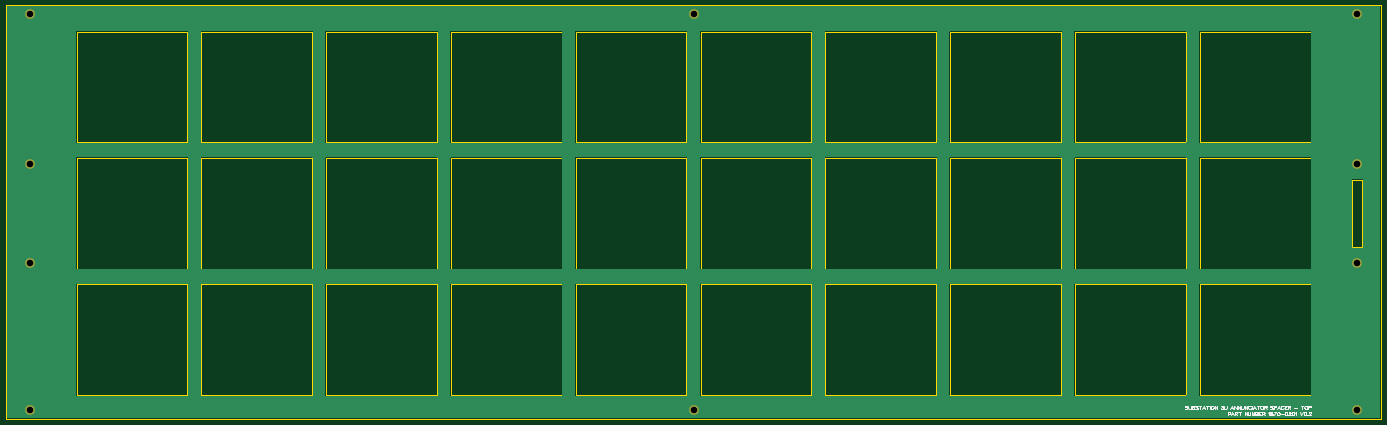
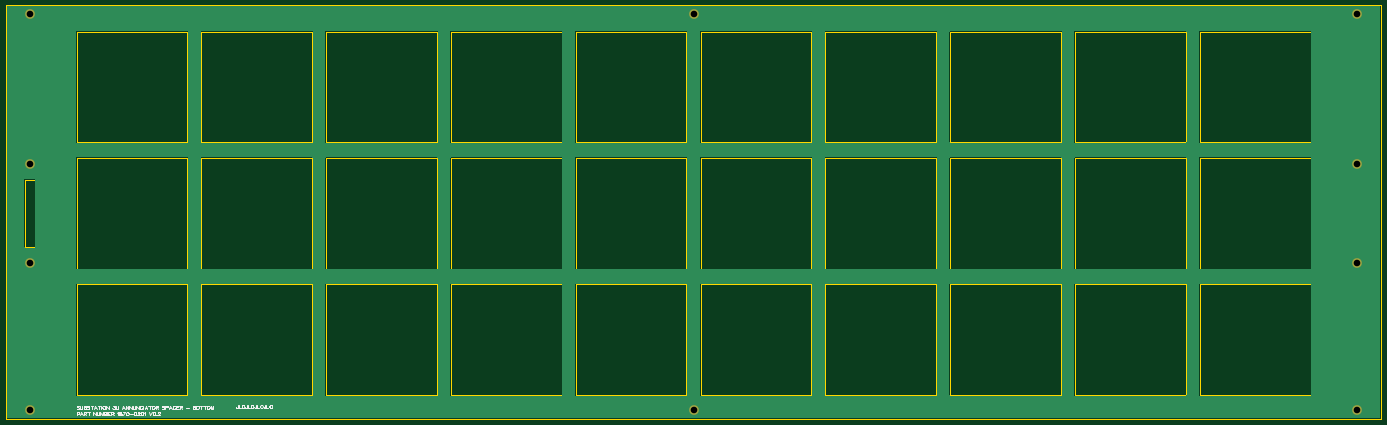
Circuit board: 9 layer files. Board 442.0 x 133.0 mm.
- drill: Drill_PTH_Through.DRL (411 bytes)
- drill: Drill_PTH_Through_Via.DRL (238 bytes)
- outline: Gerber_BoardOutlineLayer.GKO (6540 bytes)
- bottom_copper: Gerber_BottomLayer.GBL (23253 bytes)
- bottom_silk: Gerber_BottomSilkscreenLayer.GBO (17374 bytes)
- bottom_mask: Gerber_BottomSolderMaskLayer.GBS (667 bytes)
- top_copper: Gerber_TopLayer.GTL (23250 bytes)
- top_silk: Gerber_TopSilkscreenLayer.GTO (13659 bytes)
- top_mask: Gerber_TopSolderMaskLayer.GTS (664 bytes)

=== drill: Drill_PTH_Through.DRL ===
M48
METRIC,LZ,000.000
;FILE_FORMAT=3:3
;TYPE=PLATED
;Layer: PTH_Through
;EasyEDA v6.5.34, 2023-08-21 18:11:39
;608ff240a59a44e5951e210445872dab,5a6b42c53f6a479593ecc07194224c93,10
;Gerber Generator version 0.2
;Holesize 1 = 2.120 mm
T01C2.120
%
G05
G90
T01
X027940Y002794
X027940Y130048
X454660Y002794
X454660Y130048
X241299Y130048
X241300Y002794
X454659Y081915
X454659Y050165
X027939Y050165
X027939Y081915
M30

=== drill: Drill_PTH_Through_Via.DRL ===
M48
METRIC,LZ,000.000
;FILE_FORMAT=3:3
;TYPE=PLATED
;Layer: PTH_Through_Via
;EasyEDA v6.5.34, 2023-08-21 18:11:39
;608ff240a59a44e5951e210445872dab,5a6b42c53f6a479593ecc07194224c93,10
;Gerber Generator version 0.2
T01C0.001
%
G05
G90
M30

=== outline: Gerber_BoardOutlineLayer.GKO ===
G04 Layer: BoardOutlineLayer*
G04 EasyEDA v6.5.34, 2023-08-21 18:11:39*
G04 608ff240a59a44e5951e210445872dab,5a6b42c53f6a479593ecc07194224c93,10*
G04 Gerber Generator version 0.2*
G04 Scale: 100 percent, Rotated: No, Reflected: No *
G04 Dimensions in millimeters *
G04 leading zeros omitted , absolute positions ,4 integer and 5 decimal *
%FSLAX45Y45*%
%MOMM*%

%ADD10C,0.2540*%
D10*
X2032000Y13296900D02*
G01*
X46228000Y13296900D01*
X46227908Y0D01*
X2031994Y0D01*
X2032000Y13296900D01*
X4292600Y12446000D02*
G01*
X4292600Y8890000D01*
X4292600Y8890000D02*
G01*
X7848600Y8890000D01*
X7848600Y8890000D02*
G01*
X7848600Y12446000D01*
X7848600Y12446000D02*
G01*
X4292600Y12446000D01*
X8305800Y12446000D02*
G01*
X8305800Y8890000D01*
X8305800Y8890000D02*
G01*
X11861800Y8890000D01*
X11861800Y8890000D02*
G01*
X11861800Y12446000D01*
X11861800Y12446000D02*
G01*
X8305800Y12446000D01*
X12319000Y12446000D02*
G01*
X12319000Y8890000D01*
X12319000Y8890000D02*
G01*
X15875000Y8890000D01*
X15875000Y8890000D02*
G01*
X15875000Y12446000D01*
X15875000Y12446000D02*
G01*
X12319000Y12446000D01*
X16332200Y12446000D02*
G01*
X16332200Y8890000D01*
X16332200Y8890000D02*
G01*
X19888200Y8890000D01*
X19888200Y8890000D02*
G01*
X19888200Y12446000D01*
X19888200Y12446000D02*
G01*
X16332200Y12446000D01*
X20345400Y12446000D02*
G01*
X20345400Y8890000D01*
X20345400Y8890000D02*
G01*
X23901400Y8890000D01*
X23901400Y8890000D02*
G01*
X23901400Y12446000D01*
X23901400Y12446000D02*
G01*
X20345400Y12446000D01*
X24358600Y12446000D02*
G01*
X24358600Y8890000D01*
X24358600Y8890000D02*
G01*
X27914600Y8890000D01*
X27914600Y8890000D02*
G01*
X27914600Y12446000D01*
X27914600Y12446000D02*
G01*
X24358600Y12446000D01*
X28371800Y12446000D02*
G01*
X28371800Y8890000D01*
X28371800Y8890000D02*
G01*
X31927800Y8890000D01*
X31927800Y8890000D02*
G01*
X31927800Y12446000D01*
X31927800Y12446000D02*
G01*
X28371800Y12446000D01*
X32385000Y12446000D02*
G01*
X32385000Y8890000D01*
X32385000Y8890000D02*
G01*
X35941000Y8890000D01*
X35941000Y8890000D02*
G01*
X35941000Y12446000D01*
X35941000Y12446000D02*
G01*
X32385000Y12446000D01*
X36398200Y12446000D02*
G01*
X36398200Y8890000D01*
X36398200Y8890000D02*
G01*
X39954200Y8890000D01*
X39954200Y8890000D02*
G01*
X39954200Y12446000D01*
X39954200Y12446000D02*
G01*
X36398200Y12446000D01*
X40411400Y12446000D02*
G01*
X40411400Y8890000D01*
X40411400Y8890000D02*
G01*
X43967400Y8890000D01*
X43967400Y8890000D02*
G01*
X43967400Y12446000D01*
X43967400Y12446000D02*
G01*
X40411400Y12446000D01*
X4292600Y8382000D02*
G01*
X4292600Y4826000D01*
X4292600Y4826000D02*
G01*
X7848600Y4826000D01*
X7848600Y4826000D02*
G01*
X7848600Y8382000D01*
X7848600Y8382000D02*
G01*
X4292600Y8382000D01*
X8305800Y8382000D02*
G01*
X8305800Y4826000D01*
X8305800Y4826000D02*
G01*
X11861800Y4826000D01*
X11861800Y4826000D02*
G01*
X11861800Y8382000D01*
X11861800Y8382000D02*
G01*
X8305800Y8382000D01*
X12319000Y8382000D02*
G01*
X12319000Y4826000D01*
X12319000Y4826000D02*
G01*
X15875000Y4826000D01*
X15875000Y4826000D02*
G01*
X15875000Y8382000D01*
X15875000Y8382000D02*
G01*
X12319000Y8382000D01*
X16332200Y8382000D02*
G01*
X16332200Y4826000D01*
X16332200Y4826000D02*
G01*
X19888200Y4826000D01*
X19888200Y4826000D02*
G01*
X19888200Y8382000D01*
X19888200Y8382000D02*
G01*
X16332200Y8382000D01*
X20345400Y8382000D02*
G01*
X20345400Y4826000D01*
X20345400Y4826000D02*
G01*
X23901400Y4826000D01*
X23901400Y4826000D02*
G01*
X23901400Y8382000D01*
X23901400Y8382000D02*
G01*
X20345400Y8382000D01*
X24358600Y8382000D02*
G01*
X24358600Y4826000D01*
X24358600Y4826000D02*
G01*
X27914600Y4826000D01*
X27914600Y4826000D02*
G01*
X27914600Y8382000D01*
X27914600Y8382000D02*
G01*
X24358600Y8382000D01*
X28371800Y8382000D02*
G01*
X28371800Y4826000D01*
X28371800Y4826000D02*
G01*
X31927800Y4826000D01*
X31927800Y4826000D02*
G01*
X31927800Y8382000D01*
X31927800Y8382000D02*
G01*
X28371800Y8382000D01*
X32385000Y8382000D02*
G01*
X32385000Y4826000D01*
X32385000Y4826000D02*
G01*
X35941000Y4826000D01*
X35941000Y4826000D02*
G01*
X35941000Y8382000D01*
X35941000Y8382000D02*
G01*
X32385000Y8382000D01*
X36398200Y8382000D02*
G01*
X36398200Y4826000D01*
X36398200Y4826000D02*
G01*
X39954200Y4826000D01*
X39954200Y4826000D02*
G01*
X39954200Y8382000D01*
X39954200Y8382000D02*
G01*
X36398200Y8382000D01*
X40411400Y8382000D02*
G01*
X40411400Y4826000D01*
X40411400Y4826000D02*
G01*
X43967400Y4826000D01*
X43967400Y4826000D02*
G01*
X43967400Y8382000D01*
X43967400Y8382000D02*
G01*
X40411400Y8382000D01*
X4292600Y4318000D02*
G01*
X4292600Y762000D01*
X4292600Y762000D02*
G01*
X7848600Y762000D01*
X7848600Y762000D02*
G01*
X7848600Y4318000D01*
X7848600Y4318000D02*
G01*
X4292600Y4318000D01*
X8305800Y4318000D02*
G01*
X8305800Y762000D01*
X8305800Y762000D02*
G01*
X11861800Y762000D01*
X11861800Y762000D02*
G01*
X11861800Y4318000D01*
X11861800Y4318000D02*
G01*
X8305800Y4318000D01*
X12319000Y4318000D02*
G01*
X12319000Y762000D01*
X12319000Y762000D02*
G01*
X15875000Y762000D01*
X15875000Y762000D02*
G01*
X15875000Y4318000D01*
X15875000Y4318000D02*
G01*
X12319000Y4318000D01*
X16332200Y4318000D02*
G01*
X16332200Y762000D01*
X16332200Y762000D02*
G01*
X19888200Y762000D01*
X19888200Y762000D02*
G01*
X19888200Y4318000D01*
X19888200Y4318000D02*
G01*
X16332200Y4318000D01*
X20345400Y4318000D02*
G01*
X20345400Y762000D01*
X20345400Y762000D02*
G01*
X23901400Y762000D01*
X23901400Y762000D02*
G01*
X23901400Y4318000D01*
X23901400Y4318000D02*
G01*
X20345400Y4318000D01*
X24358600Y4318000D02*
G01*
X24358600Y762000D01*
X24358600Y762000D02*
G01*
X27914600Y762000D01*
X27914600Y762000D02*
G01*
X27914600Y4318000D01*
X27914600Y4318000D02*
G01*
X24358600Y4318000D01*
X28371800Y4318000D02*
G01*
X28371800Y762000D01*
X28371800Y762000D02*
G01*
X31927800Y762000D01*
X31927800Y762000D02*
G01*
X31927800Y4318000D01*
X31927800Y4318000D02*
G01*
X28371800Y4318000D01*
X32385000Y4318000D02*
G01*
X32385000Y762000D01*
X32385000Y762000D02*
G01*
X35941000Y762000D01*
X35941000Y762000D02*
G01*
X35941000Y4318000D01*
X35941000Y4318000D02*
G01*
X32385000Y4318000D01*
X36398200Y4318000D02*
G01*
X36398200Y762000D01*
X36398200Y762000D02*
G01*
X39954200Y762000D01*
X39954200Y762000D02*
G01*
X39954200Y4318000D01*
X39954200Y4318000D02*
G01*
X36398200Y4318000D01*
X40411400Y4318000D02*
G01*
X40411400Y762000D01*
X40411400Y762000D02*
G01*
X43967400Y762000D01*
X43967400Y762000D02*
G01*
X43967400Y4318000D01*
X43967400Y4318000D02*
G01*
X40411400Y4318000D01*
X45313508Y7683489D02*
G01*
X45313508Y5524489D01*
X45313508Y5524489D02*
G01*
X45618308Y5524489D01*
X45618308Y5524489D02*
G01*
X45618308Y7683489D01*
X45618308Y7683489D02*
G01*
X45313508Y7683489D01*

%LPD*%
M02*

=== bottom_copper: Gerber_BottomLayer.GBL (23253 bytes, source omitted) ===
=== bottom_silk: Gerber_BottomSilkscreenLayer.GBO (17374 bytes, source omitted) ===
=== bottom_mask: Gerber_BottomSolderMaskLayer.GBS ===
G04 Layer: BottomSolderMaskLayer*
G04 EasyEDA v6.5.34, 2023-08-21 18:11:39*
G04 608ff240a59a44e5951e210445872dab,5a6b42c53f6a479593ecc07194224c93,10*
G04 Gerber Generator version 0.2*
G04 Scale: 100 percent, Rotated: No, Reflected: No *
G04 Dimensions in millimeters *
G04 leading zeros omitted , absolute positions ,4 integer and 5 decimal *
%FSLAX45Y45*%
%MOMM*%

%ADD10C,3.1016*%

%LPD*%
D10*
G01*
X2794000Y279400D03*
G01*
X2794000Y13004774D03*
G01*
X45466010Y279400D03*
G01*
X45466000Y13004774D03*
G01*
X24129951Y13004774D03*
G01*
X24129951Y279400D03*
G01*
X45465908Y8191489D03*
G01*
X45465908Y5016489D03*
G01*
X2793898Y5016489D03*
G01*
X2793900Y8191489D03*
M02*

=== top_copper: Gerber_TopLayer.GTL (23250 bytes, source omitted) ===
=== top_silk: Gerber_TopSilkscreenLayer.GTO (13659 bytes, source omitted) ===
=== top_mask: Gerber_TopSolderMaskLayer.GTS ===
G04 Layer: TopSolderMaskLayer*
G04 EasyEDA v6.5.34, 2023-08-21 18:11:39*
G04 608ff240a59a44e5951e210445872dab,5a6b42c53f6a479593ecc07194224c93,10*
G04 Gerber Generator version 0.2*
G04 Scale: 100 percent, Rotated: No, Reflected: No *
G04 Dimensions in millimeters *
G04 leading zeros omitted , absolute positions ,4 integer and 5 decimal *
%FSLAX45Y45*%
%MOMM*%

%ADD10C,3.1016*%

%LPD*%
D10*
G01*
X2794000Y279400D03*
G01*
X2794000Y13004774D03*
G01*
X45466010Y279400D03*
G01*
X45466000Y13004774D03*
G01*
X24129951Y13004774D03*
G01*
X24129951Y279400D03*
G01*
X45465908Y8191489D03*
G01*
X45465908Y5016489D03*
G01*
X2793898Y5016489D03*
G01*
X2793900Y8191489D03*
M02*

